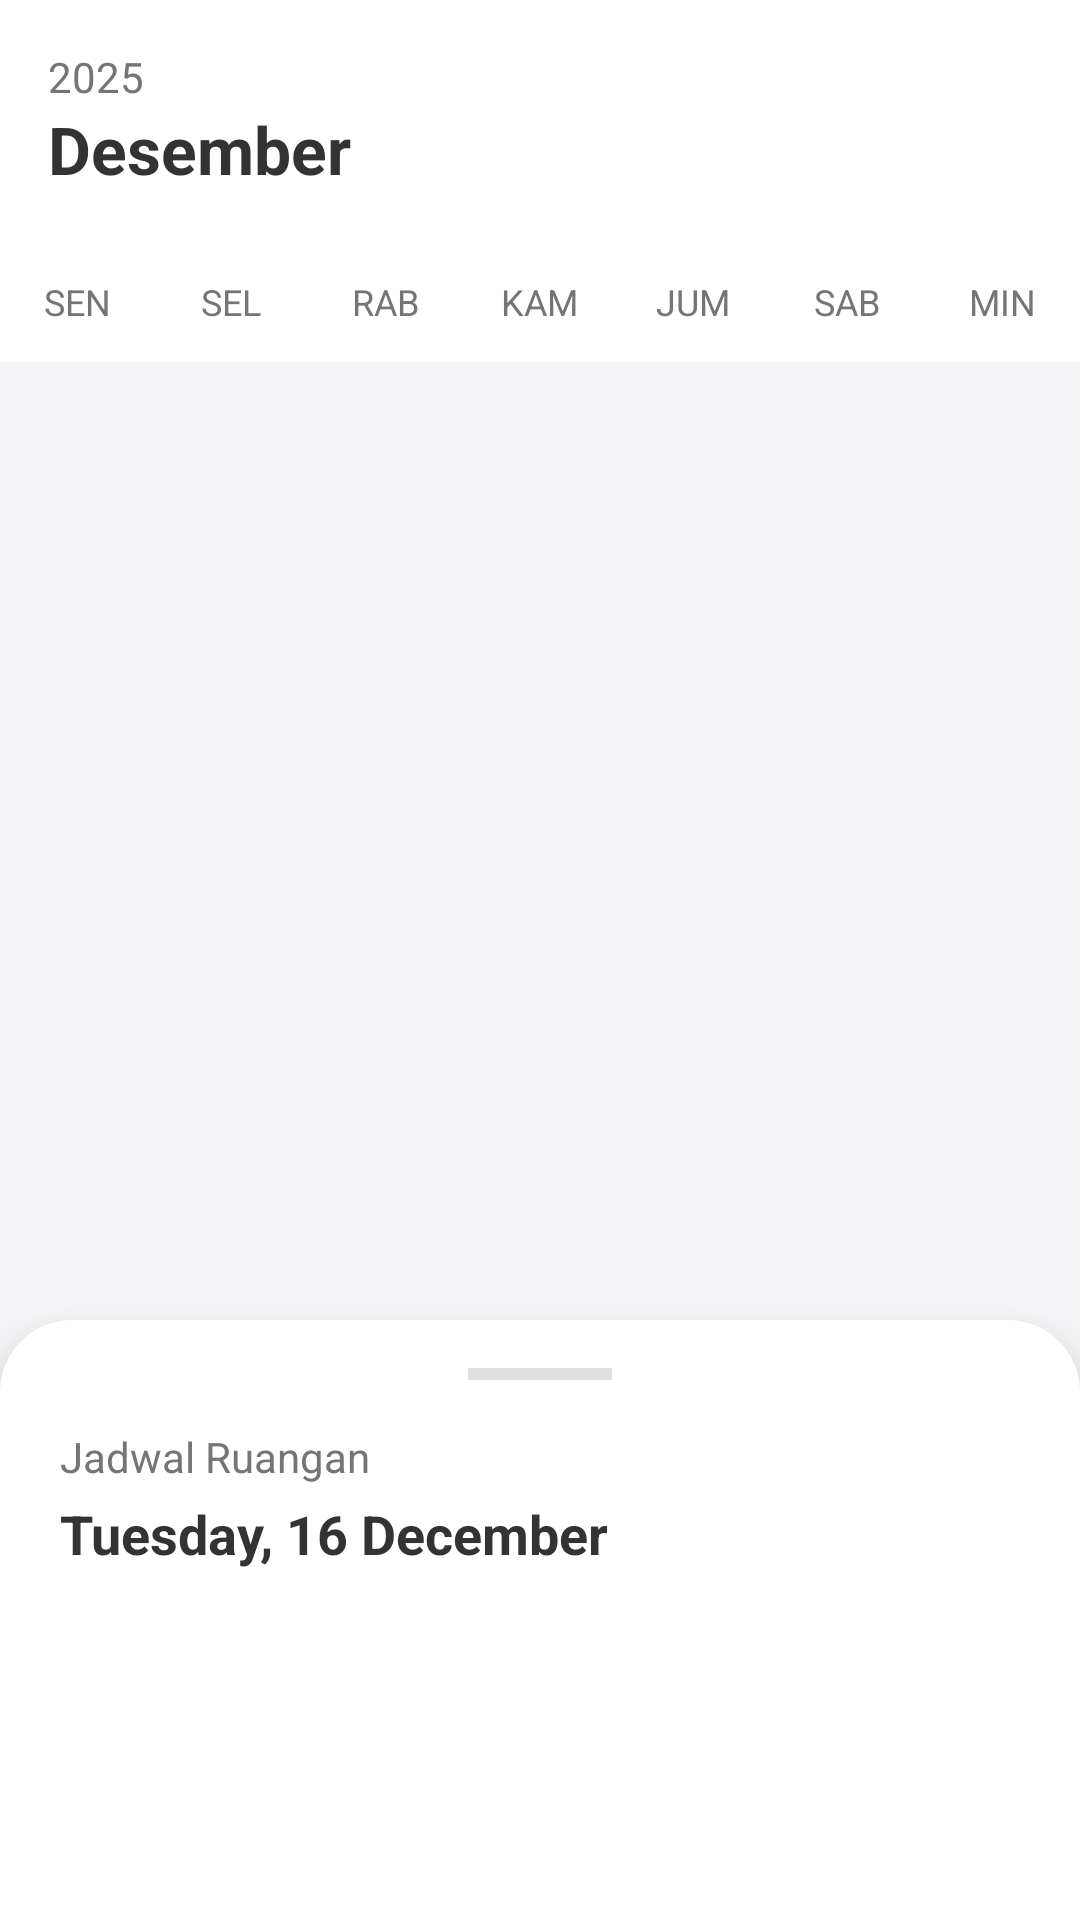

This screen was rendered from an Android layout file. Write that file and the resources it references.
<!-- AndroidManifest.xml: application theme Theme.RoomTracker -->
<!-- res/layout/fragment_schedule.xml -->
<?xml version="1.0" encoding="utf-8"?>
<androidx.coordinatorlayout.widget.CoordinatorLayout xmlns:android="http://schemas.android.com/apk/res/android"
    xmlns:app="http://schemas.android.com/apk/res-auto"
    android:layout_width="match_parent"
    android:layout_height="match_parent"
    android:background="#F5F5F7">

    
    <androidx.core.widget.NestedScrollView
        android:layout_width="match_parent"
        android:layout_height="match_parent"
        android:fillViewport="true">

        <LinearLayout
            android:layout_width="match_parent"
            android:layout_height="wrap_content"
            android:orientation="vertical"
            android:paddingBottom="240dp"> 

            
            <LinearLayout
                android:layout_width="match_parent"
                android:layout_height="wrap_content"
                android:orientation="horizontal"
                android:paddingHorizontal="16dp"
                android:paddingVertical="16dp"
                android:gravity="center_vertical"
                android:background="#FFFFFF">

                <LinearLayout
                    android:layout_width="0dp"
                    android:layout_height="wrap_content"
                    android:layout_weight="1"
                    android:orientation="vertical">

                    <TextView
                        android:id="@+id/tvYear"
                        android:layout_width="wrap_content"
                        android:layout_height="wrap_content"
                        android:text="2025"
                        android:textSize="14sp"
                        android:textColor="#757575"/>

                    <TextView
                        android:id="@+id/tvMonth"
                        android:layout_width="wrap_content"
                        android:layout_height="wrap_content"
                        android:text="Desember"
                        android:textSize="22sp"
                        android:textStyle="bold"
                        android:textColor="#333333"/>
                </LinearLayout>

                <ImageView
                    android:id="@+id/btnPrevMonth"
                    android:layout_width="32dp"
                    android:layout_height="32dp"
                    android:padding="6dp"
                    android:src="@drawable/ic_chevron_left"
                    app:tint="#1A73E8"
                    android:layout_marginEnd="8dp"
                    android:background="?attr/selectableItemBackgroundBorderless"
                    android:clickable="true"
                    android:focusable="true"/>

                <ImageView
                    android:id="@+id/btnNextMonth"
                    android:layout_width="32dp"
                    android:layout_height="32dp"
                    android:padding="6dp"
                    android:src="@drawable/ic_chevron_right"
                    app:tint="#1A73E8"
                    android:background="?attr/selectableItemBackgroundBorderless"
                    android:clickable="true"
                    android:focusable="true"/>
            </LinearLayout>

            
            <LinearLayout
                android:layout_width="match_parent"
                android:layout_height="wrap_content"
                android:orientation="horizontal"
                android:paddingVertical="12dp"
                android:background="#FFFFFF">

                <TextView
                    android:layout_width="0dp"
                    android:layout_height="wrap_content"
                    android:layout_weight="1"
                    android:gravity="center"
                    android:textSize="12sp"
                    android:textColor="#757575"
                    android:text="SEN" />
                <TextView
                    android:layout_width="0dp"
                    android:layout_height="wrap_content"
                    android:layout_weight="1"
                    android:gravity="center"
                    android:textSize="12sp"
                    android:textColor="#757575"
                    android:text="SEL" />
                <TextView
                    android:layout_width="0dp"
                    android:layout_height="wrap_content"
                    android:layout_weight="1"
                    android:gravity="center"
                    android:textSize="12sp"
                    android:textColor="#757575"
                    android:text="RAB" />
                <TextView
                    android:layout_width="0dp"
                    android:layout_height="wrap_content"
                    android:layout_weight="1"
                    android:gravity="center"
                    android:textSize="12sp"
                    android:textColor="#757575"
                    android:text="KAM" />
                <TextView
                    android:layout_width="0dp"
                    android:layout_height="wrap_content"
                    android:layout_weight="1"
                    android:gravity="center"
                    android:textSize="12sp"
                    android:textColor="#757575"
                    android:text="JUM" />
                <TextView
                    android:layout_width="0dp"
                    android:layout_height="wrap_content"
                    android:layout_weight="1"
                    android:gravity="center"
                    android:textSize="12sp"
                    android:textColor="#757575"
                    android:text="SAB" />
                <TextView
                    android:layout_width="0dp"
                    android:layout_height="wrap_content"
                    android:layout_weight="1"
                    android:gravity="center"
                    android:textSize="12sp"
                    android:textColor="#757575"
                    android:text="MIN" />
            </LinearLayout>

            
            <androidx.recyclerview.widget.RecyclerView
                android:id="@+id/rvCalendar"
                android:layout_width="match_parent"
                android:layout_height="wrap_content"
                android:paddingHorizontal="8dp"
                android:background="#FFFFFF"
                android:nestedScrollingEnabled="false"/>

        </LinearLayout>
    </androidx.core.widget.NestedScrollView>

    
    <LinearLayout
        android:id="@+id/bottomSheet"
        android:layout_width="match_parent"
        android:layout_height="match_parent"
        android:orientation="vertical"
        android:background="@drawable/bg_bottom_sheet_rounded"
        android:elevation="16dp"
        app:behavior_peekHeight="200dp"
        app:layout_behavior="com.google.android.material.bottomsheet.BottomSheetBehavior">

        
        <View
            android:layout_width="48dp"
            android:layout_height="4dp"
            android:layout_gravity="center_horizontal"
            android:layout_marginTop="8dp"
            android:layout_marginBottom="16dp"
            android:background="#E0E0E0"/>

        
        <LinearLayout
            android:layout_width="match_parent"
            android:layout_height="wrap_content"
            android:orientation="vertical"
            android:paddingHorizontal="20dp"
            android:paddingBottom="12dp">

            <TextView
                android:layout_width="wrap_content"
                android:layout_height="wrap_content"
                android:text="Jadwal Ruangan"
                android:textSize="14sp"
                android:textColor="#757575"/>

            <TextView
                android:id="@+id/tvSelectedDateFull"
                android:layout_width="wrap_content"
                android:layout_height="wrap_content"
                android:text="Tuesday, 16 December"
                android:textSize="18sp"
                android:textStyle="bold"
                android:textColor="#333333"
                android:layout_marginTop="4dp"/>
        </LinearLayout>

        
        <androidx.recyclerview.widget.RecyclerView
            android:id="@+id/rvScheduleEvents"
            android:layout_width="match_parent"
            android:layout_height="match_parent"
            android:clipToPadding="false"
            android:paddingBottom="80dp"/>

        <TextView
            android:id="@+id/tvNoEvents"
            android:layout_width="match_parent"
            android:layout_height="wrap_content"
            android:text="Tidak ada jadwal pada tanggal ini."
            android:gravity="center"
            android:padding="32dp"
            android:textColor="#9E9E9E"
            android:visibility="gone"/>

    </LinearLayout>

</androidx.coordinatorlayout.widget.CoordinatorLayout>
<!-- resources referenced by this layout -->
<resources>
  <!-- drawable bg_bottom_sheet_rounded (drawable) -->
  <?xml version="1.0" encoding="utf-8"?>
  <shape xmlns:android="http://schemas.android.com/apk/res/android"
      android:shape="rectangle">
      <solid android:color="#FFFFFF"/>
      <corners
          android:topLeftRadius="24dp"
          android:topRightRadius="24dp"/>
      <padding android:top="8dp"/>
  </shape>
  <style name="Theme.RoomTracker" parent="Theme.MaterialComponents.Light.NoActionBar">
          <item name="colorPrimary">@color/purple_500</item>
          <item name="colorPrimaryVariant">@color/purple_700</item>
          <item name="colorOnPrimary">@color/white</item>
          <item name="colorSecondary">@color/teal_200</item>
          <item name="colorSecondaryVariant">@color/teal_700</item>
          <item name="colorOnSecondary">@color/black</item>
          <item name="android:statusBarColor">?attr/colorPrimaryVariant</item>
      </style>
  <color name="purple_500">#1A73E8</color>
  <color name="purple_700">#0D47A1</color>
  <color name="white">#FFFFFFFF</color>
  <color name="teal_200">#03DAC5</color>
  <color name="teal_700">#018786</color>
  <color name="black">#FF000000</color>
</resources>
